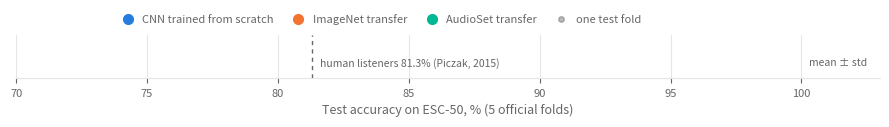

Recreate this plot in Python.
#!/usr/bin/env python
"""Plot ESC-50 5-fold accuracy of every reportable run in eval/runs/ (README figure).

    python eval/plot_results.py --out docs/results.png

Each row: one run. Small dots are the five held-out test folds, the large dot is
the mean, the bar is ± one sample standard deviation. Values come only from
``metrics.json`` files with ``"reportable": true``.
"""

from __future__ import annotations

import argparse
import json
from pathlib import Path

import matplotlib

matplotlib.use("Agg")
import matplotlib.pyplot as plt  # noqa: E402

LABELS = {
    "baseline-v1": "Baseline CNN",
    "augment-specaugment-v1": "+ SpecAugment",
    "augment-mixup-v1": "+ mixup",
    "augment-timeshift-v1": "+ time shift",
    "augment-noise-v1": "+ noise",
    "augment-combined-v1": "+ all four",
    "transfer-resnet18-v1": "ResNet-18 (ImageNet), fine-tuned",
    "transfer-panns-cnn14-frozen-v1": "PANNs Cnn14 (AudioSet), linear probe",
    "transfer-panns-cnn14-fc1-v1": "PANNs Cnn14, fc1 + head trained",
    "ensemble-cnn14fc1-resnet18-v1": "Ensemble: Cnn14 + ResNet-18",
}
GROUPS = [  # (title, run-id prefix test, color) in fixed categorical order
    ("CNN trained from scratch", lambda r: r.startswith(("baseline", "augment")), "#257de0"),
    ("ImageNet transfer", lambda r: r.startswith("transfer-resnet"), "#f47230"),
    ("AudioSet transfer", lambda r: r.startswith(("transfer-panns", "ensemble")), "#00b894"),
]
INK, INK2, GRID = "#191919", "#666666", "#e6e6e6"


def main() -> None:
    ap = argparse.ArgumentParser(description=__doc__)
    ap.add_argument("--runs", default="eval/runs")
    ap.add_argument("--out", default="docs/results.png")
    args = ap.parse_args()

    runs = []
    for p in sorted(Path(args.runs).glob("*/metrics.json")):
        m = json.loads(p.read_text())
        if m.get("reportable"):
            runs.append(m)
    order = list(LABELS)
    runs.sort(key=lambda m: order.index(m["run_id"]) if m["run_id"] in order else len(order))

    fig, ax = plt.subplots(figsize=(9, 0.4 * len(runs) + 1.4), dpi=200)
    fig.patch.set_facecolor("white")
    ax.set_facecolor("white")
    for y, m in enumerate(runs):
        rid = m["run_id"]
        color = next(c for _, test, c in GROUPS if test(rid))
        folds = [f["accuracy"] * 100 for f in m["per_fold"]]
        mean = m["summary"]["accuracy"]["mean"] * 100
        std = m["summary"]["accuracy"]["std"] * 100
        ax.plot([mean - std, mean + std], [y, y], color=color, lw=2, solid_capstyle="round", zorder=2)
        ax.scatter(folds, [y] * len(folds), s=14, color=color, alpha=0.45, linewidths=0, zorder=3)
        ax.scatter([mean], [y], s=64, color=color, edgecolors="white", linewidths=2, zorder=4)
        ax.text(102.5, y, f"{mean:.1f} ± {std:.1f}", va="center", ha="right", fontsize=9, color=INK)

    ax.axvline(81.3, color=INK2, lw=1, ls=(0, (3, 3)), zorder=1)
    ax.text(81.6, -0.75, "human listeners 81.3% (Piczak, 2015)", ha="left", va="center", fontsize=7.5, color=INK2)
    ax.text(102.5, -0.75, "mean ± std", ha="right", va="center", fontsize=7.5, color=INK2)
    ax.set_yticks(range(len(runs)))
    ax.set_yticklabels([LABELS.get(m["run_id"], m["run_id"]) for m in runs], fontsize=9, color=INK)
    ax.invert_yaxis()
    ax.set_ylim(len(runs) - 0.5, -1.2)
    ax.set_xlim(70, 103)
    ax.set_xticks(range(70, 101, 5))
    ax.set_xlabel("Test accuracy on ESC-50, % (5 official folds)", fontsize=9, color=INK2)
    ax.tick_params(axis="x", colors=INK2, labelsize=8)
    ax.tick_params(axis="y", length=0)
    ax.grid(axis="x", color=GRID, lw=0.8)
    ax.set_axisbelow(True)
    for s in ("top", "right", "left"):
        ax.spines[s].set_visible(False)
    ax.spines["bottom"].set_color(GRID)
    handles = [plt.Line2D([], [], marker="o", ls="", color=c, markersize=7, label=t) for t, _, c in GROUPS]
    handles.append(plt.Line2D([], [], marker="o", ls="", color=INK2, alpha=0.45, markersize=4, label="one test fold"))
    ax.legend(handles=handles, loc="lower center", bbox_to_anchor=(0.42, 1.0), ncol=4, frameon=False, fontsize=8,
              labelcolor=INK2, handletextpad=0.3, columnspacing=1.2)
    fig.tight_layout()
    Path(args.out).parent.mkdir(parents=True, exist_ok=True)
    fig.savefig(args.out, facecolor="white")
    print(f"wrote {args.out} ({len(runs)} runs)")


if __name__ == "__main__":
    main()
